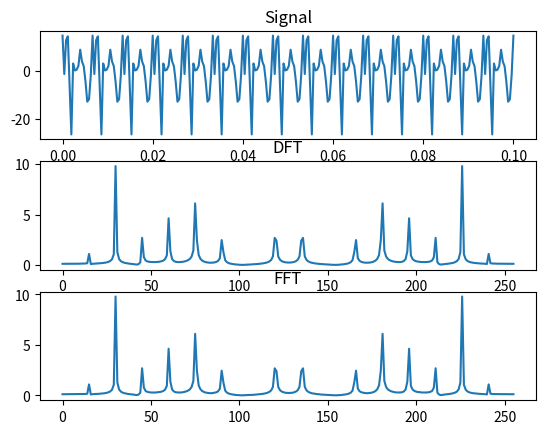

This chart was generated by the following Python code:
import matplotlib.pyplot as plt
import numpy as np
import random
from math import pi, cos, sin


def generate_signal(n, amp, ph, freq, p, a, b):
    w_step = freq / n
    rand_val = [
        (random.randint(0, amp), random.uniform(0, ph), w_step * (i + 1))
        for i in range(n)
    ]
    for r in rand_val:
        print(f'A = {r[0]};  phi = {r[1]}; W = {r[2]}')

    time_axis = np.linspace(a, b, p)
    sign_axis = sum([np.array([val[0] * sin(2 * pi * (val[2] * t + val[1])) for t in time_axis])
                     for val in rand_val])

    return (time_axis, sign_axis)


def dft(x):
    def coeff(p, k, N):
        res = cos((2 * pi * p * k) / N) - 1j * sin((2 * pi * p * k) / N)
        return complex(round(res.real, 2), round(res.imag, 2))

    p = np.arange(len(x))

    return np.array([sum([x[k] * coeff(p_i, k, len(x))
                          for k in range(len(x))]) for p_i in p])


def fft(x):
    n = x.size

    if n <= 1:
        return x

    even = fft(x[::2])
    odd = fft(x[1::2])
    factor = np.exp(-2j * np.pi * np.arange(n) / n)

    return np.concatenate([even + factor[:int(n/2)] * odd,
                           even + factor[int(n/2):] * odd])


if __name__ == "__main__":
    ampl = 10           # Max. amplitude - A
    phi = 2 * pi        # Max. phase - phi
    n = 8               # Number of harmonics - n
    w = 1200            # Limit frequency - Wgr
    points = 256        # Number of points - N
    a, b = 0, 0.1       # Generation range

    t, x = generate_signal(n, ampl, phi, w, points, a, b)

    ans1 = fft(x)
    ans2 = dft(x)

    fig1, (ax1, ax2, ax3) = plt.subplots(3)

    ax1.plot(t, x)
    ax1.set_title('Signal')

    ax2.plot(2/points * np.abs(ans1))
    ax2.set_title('DFT')

    ax3.plot(2/points * np.abs(ans2))
    ax3.set_title('FFT')

    plt.show()
